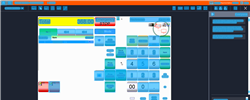
Task: Trigger Based Attended Automation
Workflow: NAMOS_TH_PriceQuery

Step 1: Computer Vision in window 'Web Rep Console*' (msedge.exe)

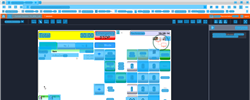
Step 2: CV refresh

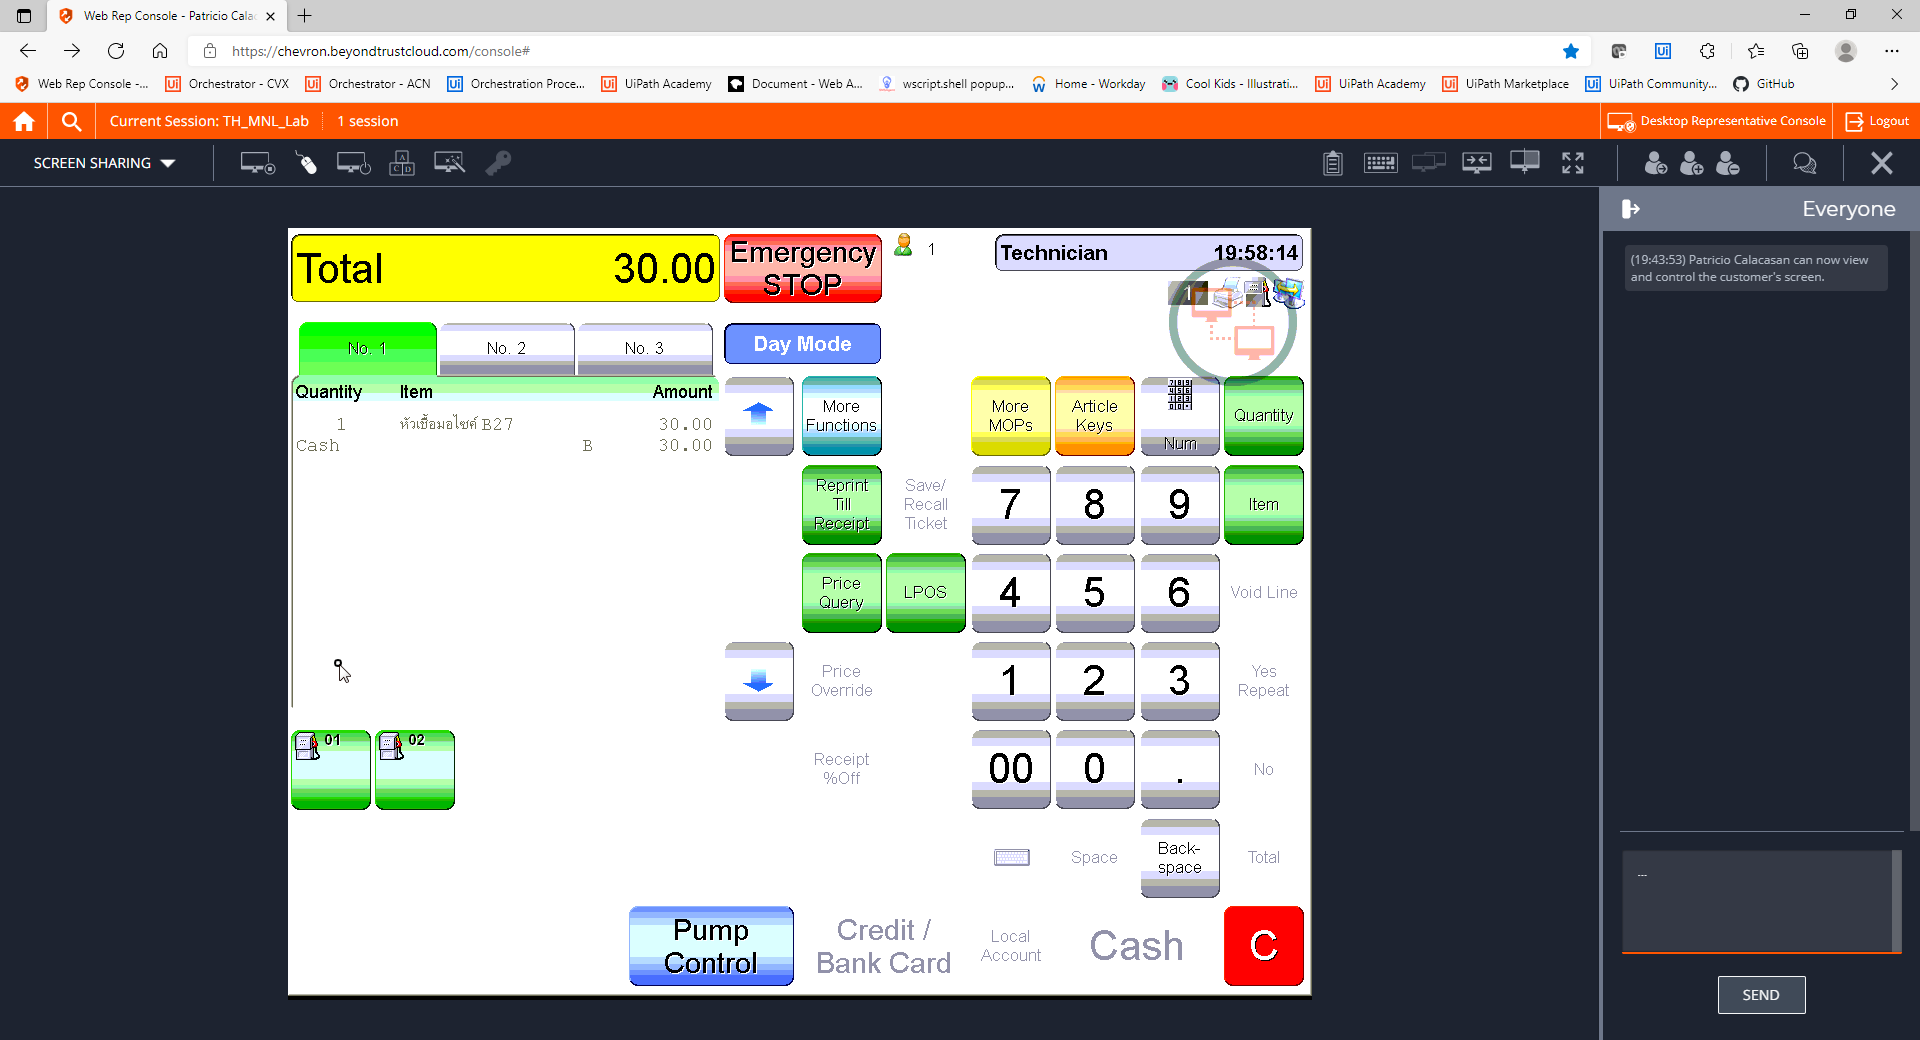
Step 3: CVCache

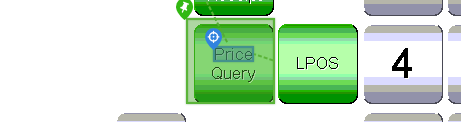
Step 4 [try]: CV Click - Text

Step 5: CvDescriptor (same screen as step 4)

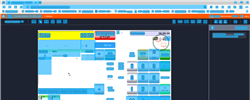
Step 6: CV refresh

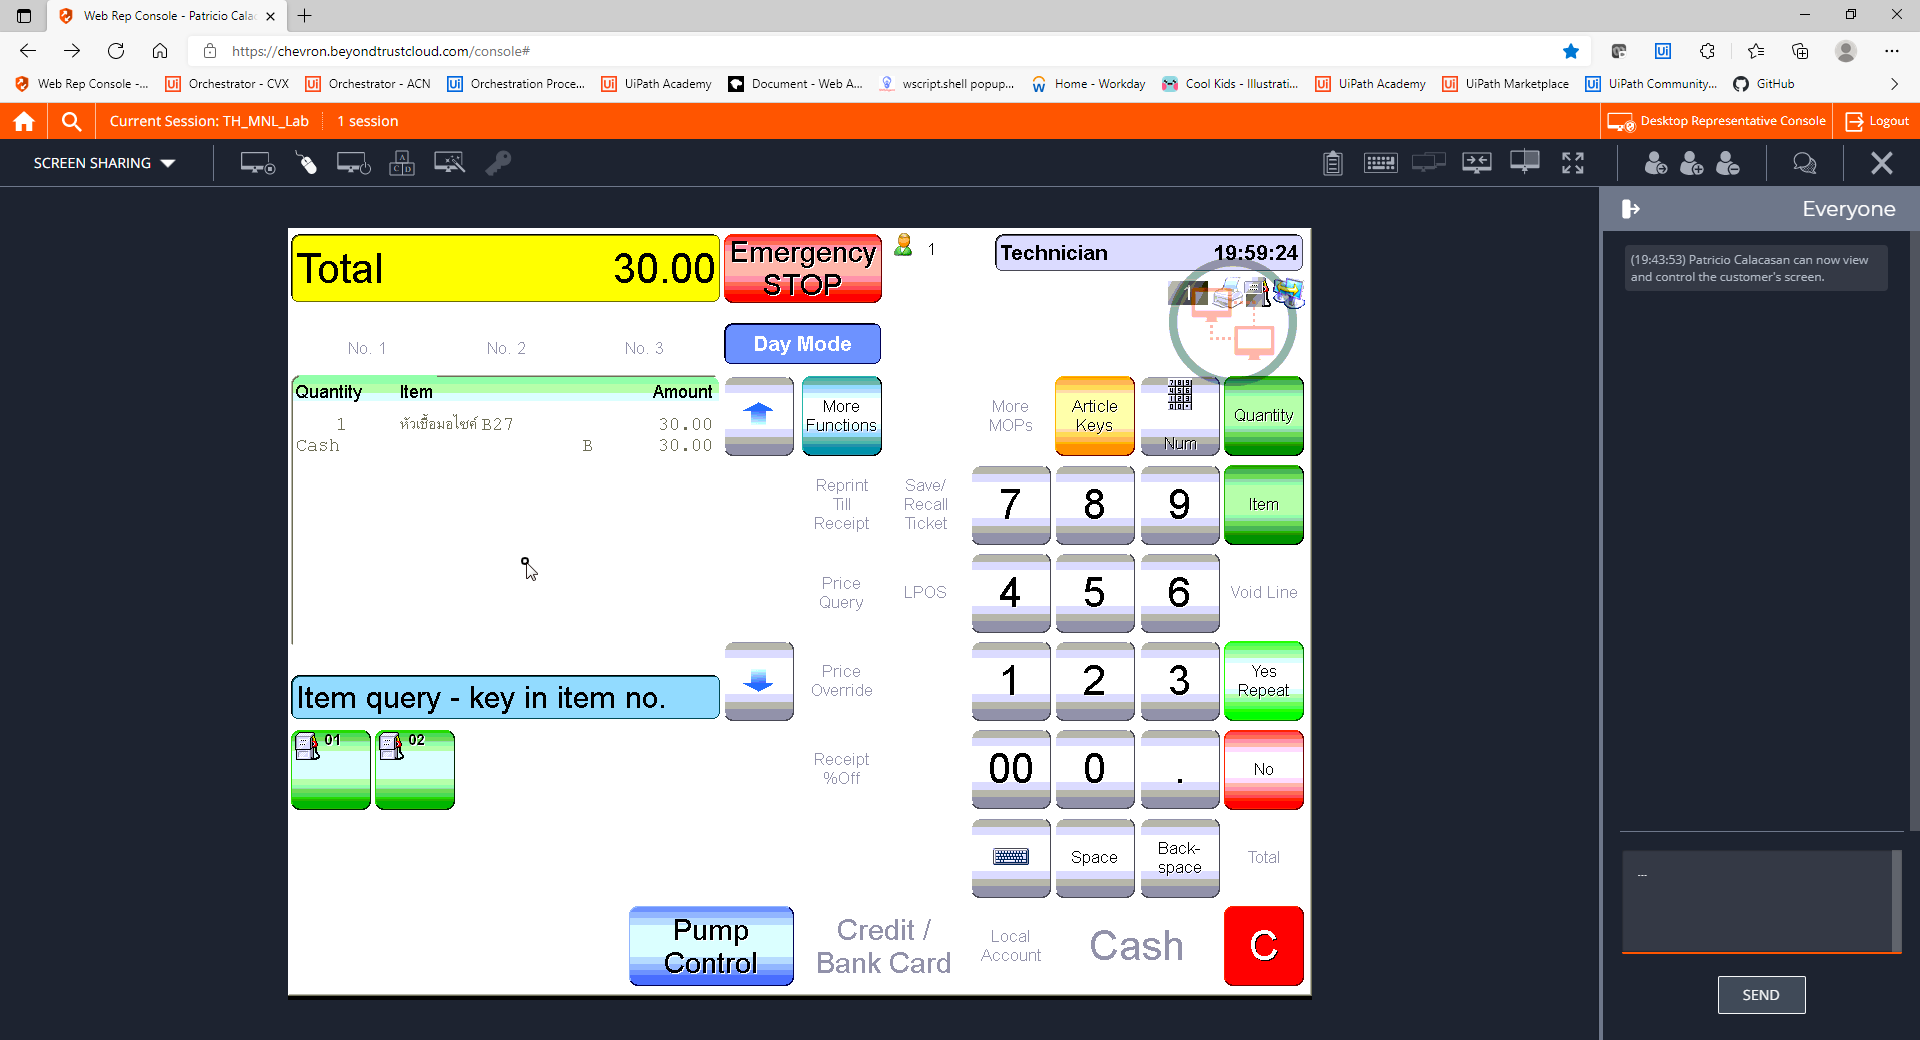
Step 7: CVCache

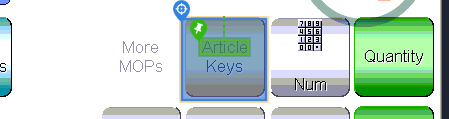
Step 8 [try]: CV Click - Button

Step 9: CvDescriptor (same screen as step 8)

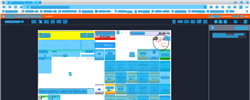
Step 10: CV refresh

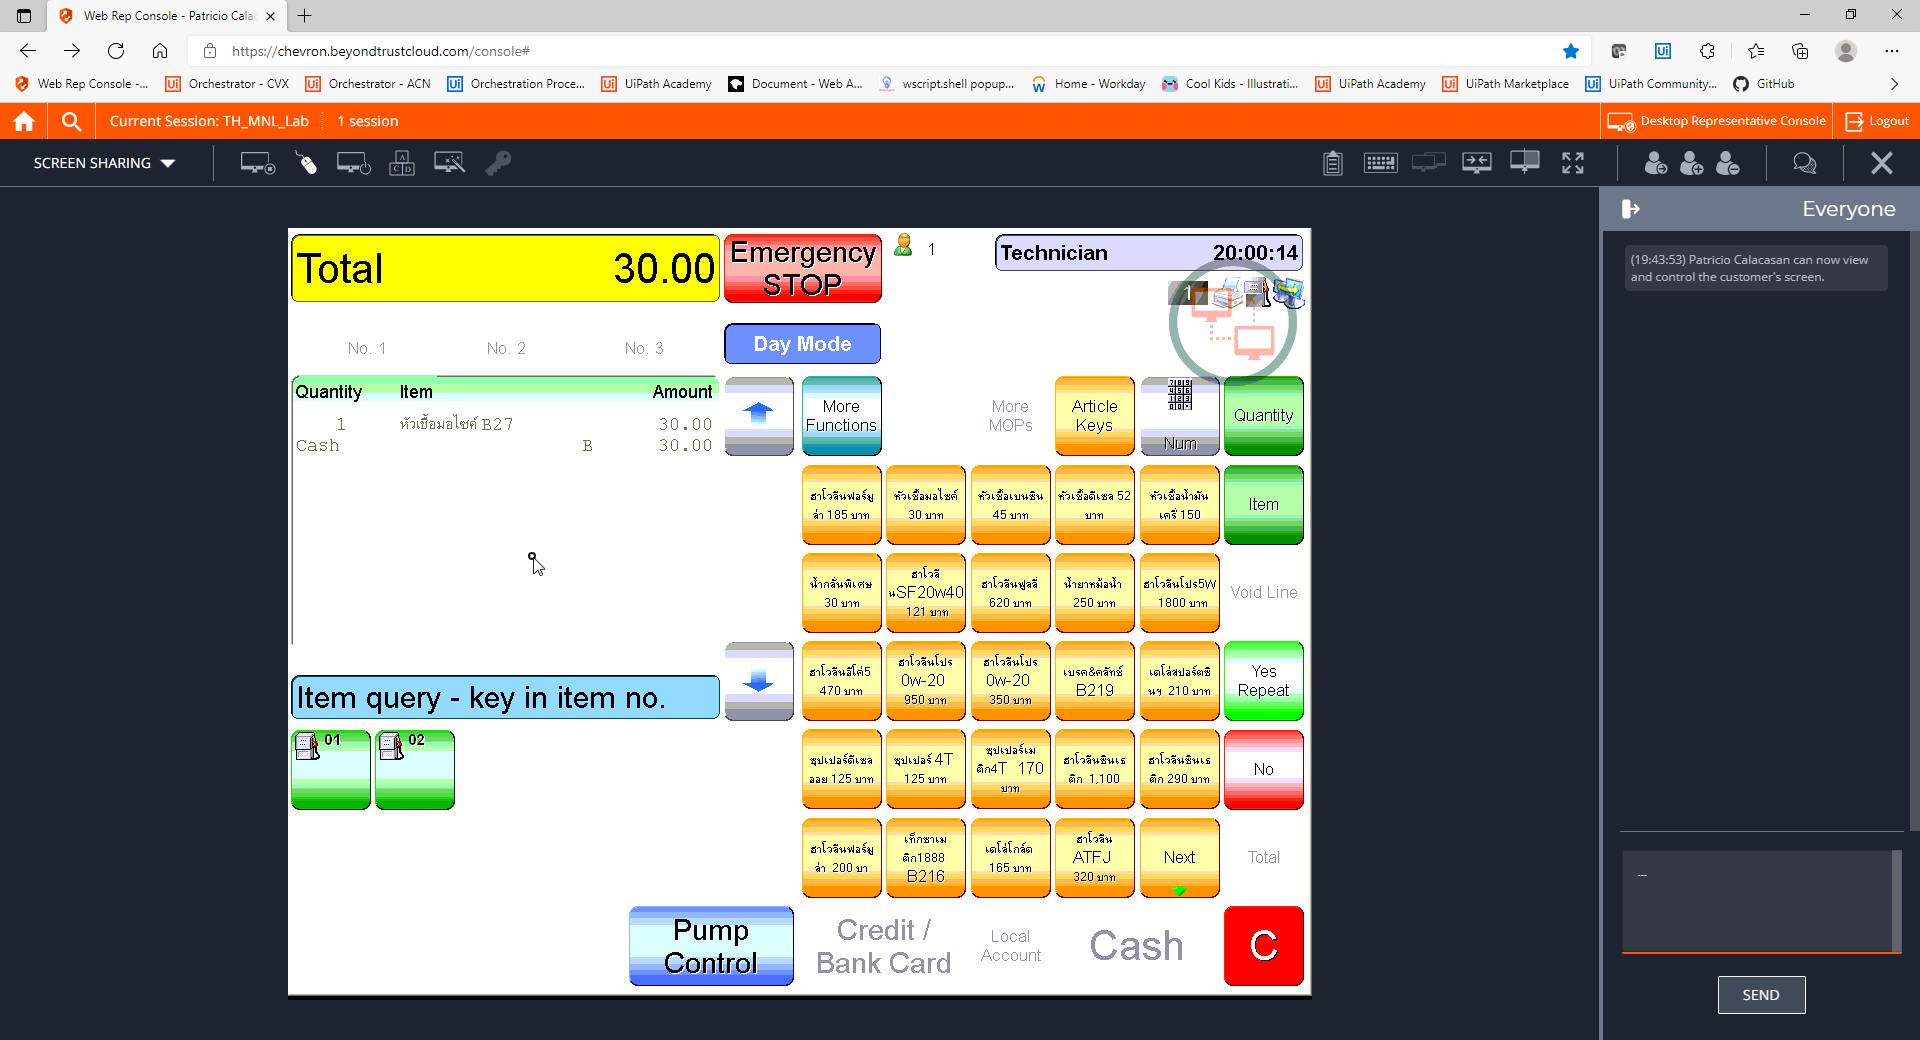
Step 11: CVCache

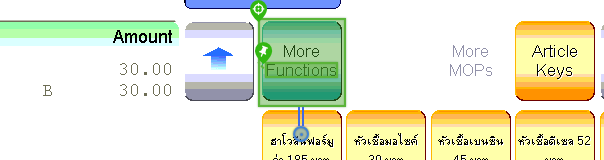
Step 12 [try]: CV Click - Button

Step 13: CvDescriptor (same screen as step 12)

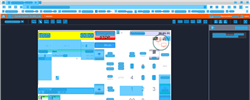
Step 14: CV refresh

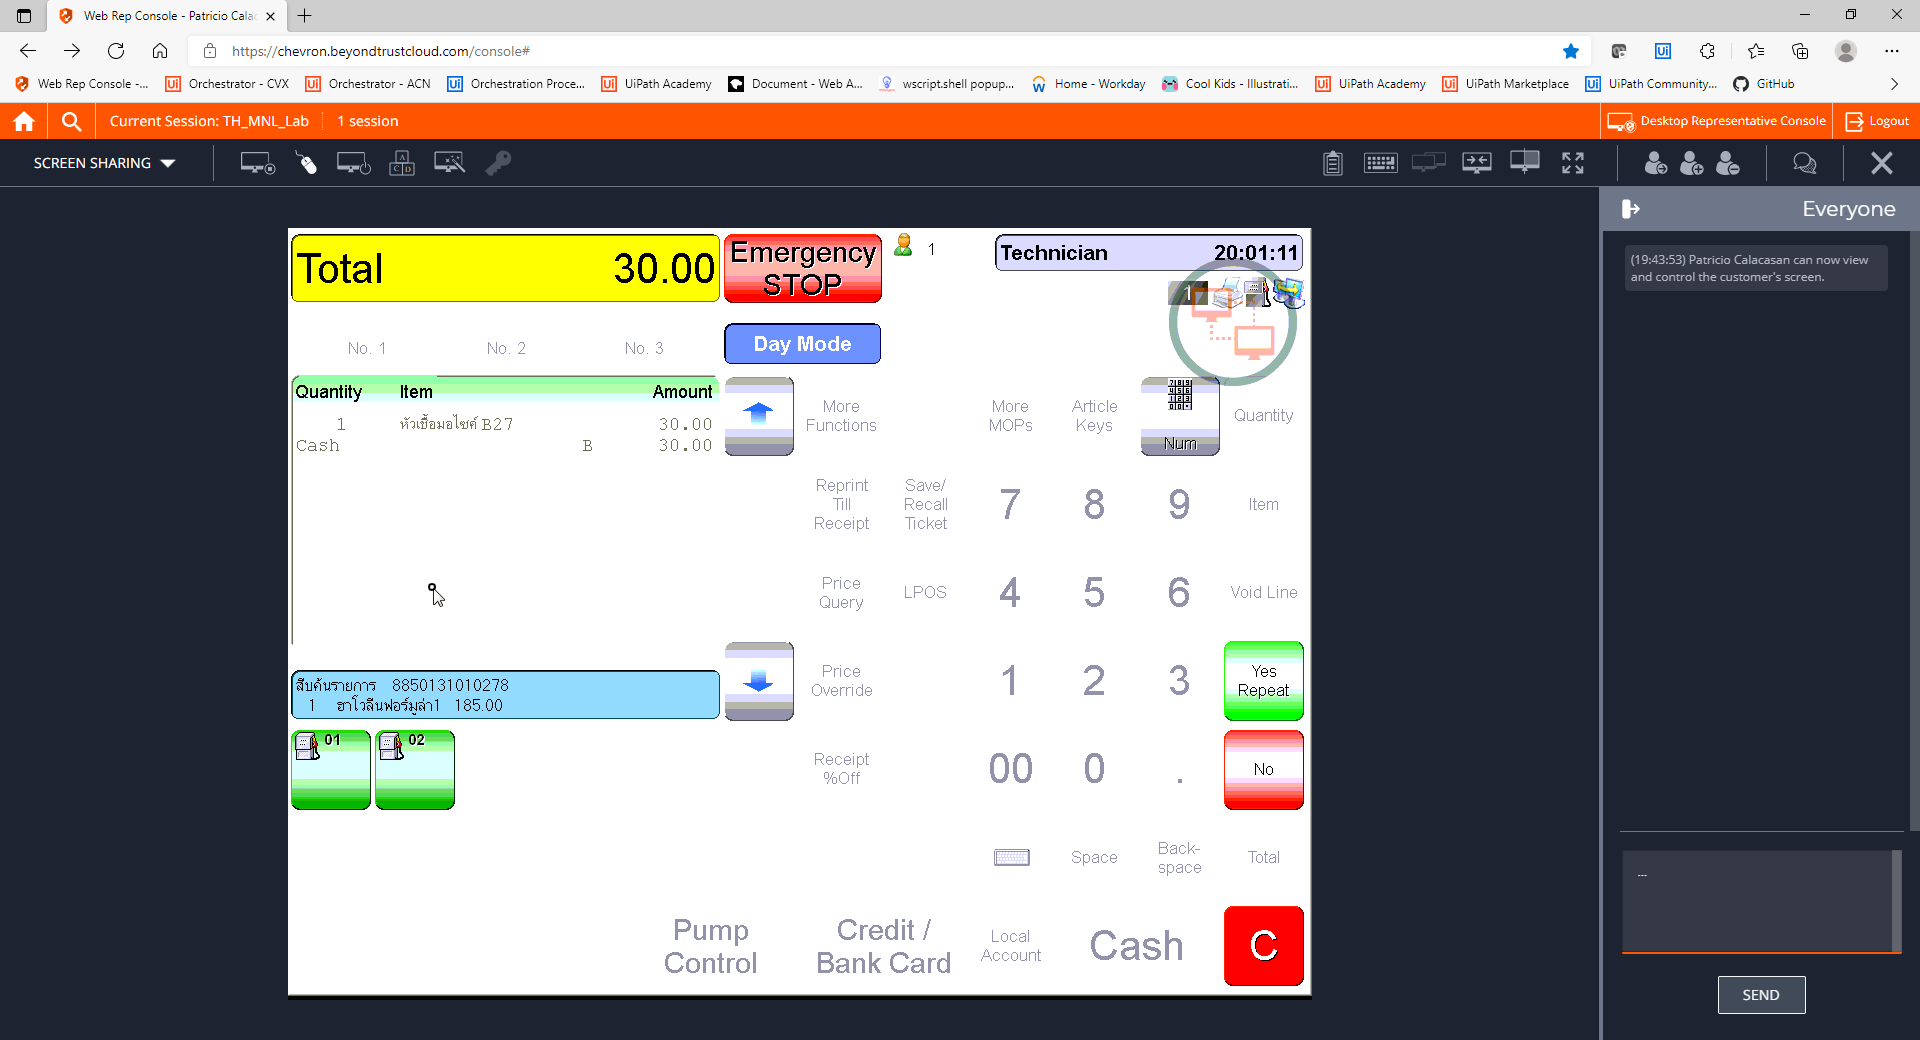
Step 15: CVCache

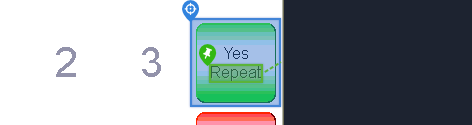
Step 16 [try]: CV Click - Icon

Step 17: CvDescriptor (same screen as step 16)

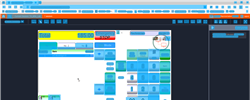
Step 18: CV refresh

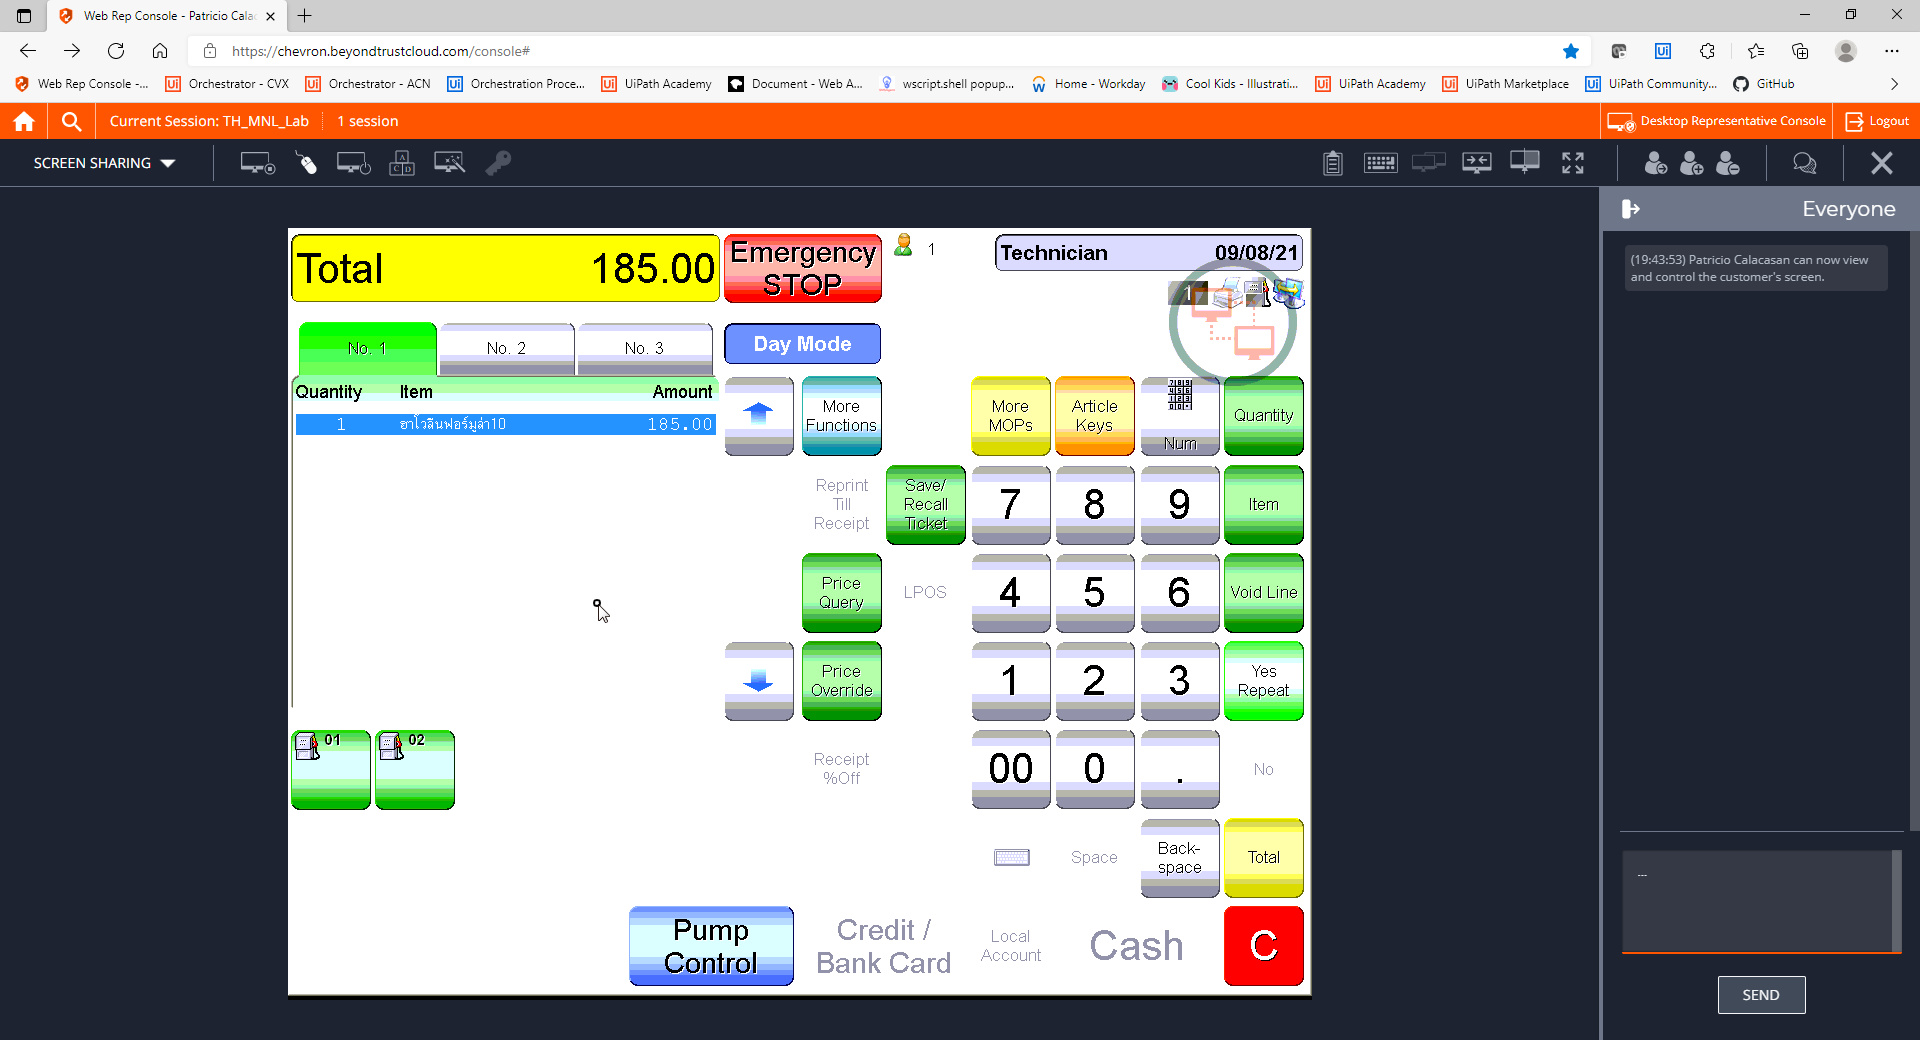
Step 19: CVCache

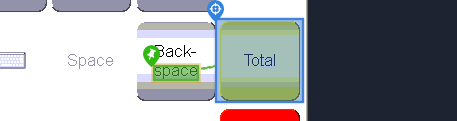
Step 20 [try]: CV Click - Button

Step 21: CvDescriptor (same screen as step 20)

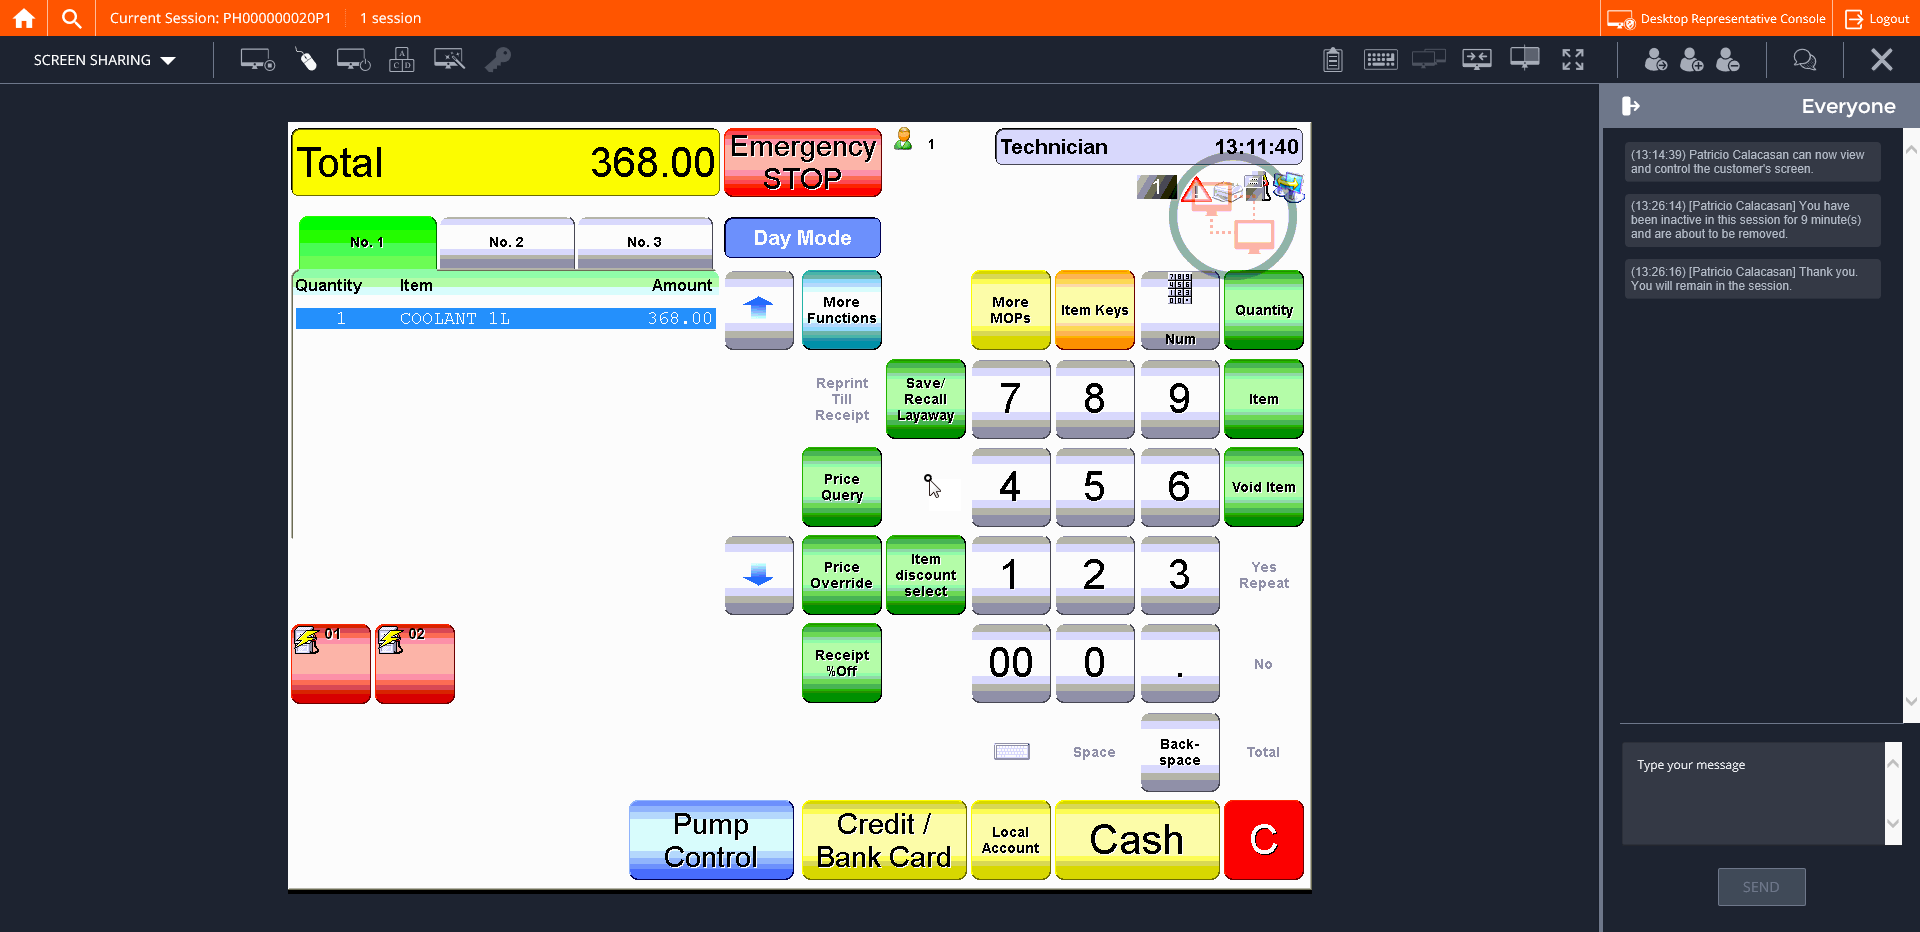
Step 22: CVCache